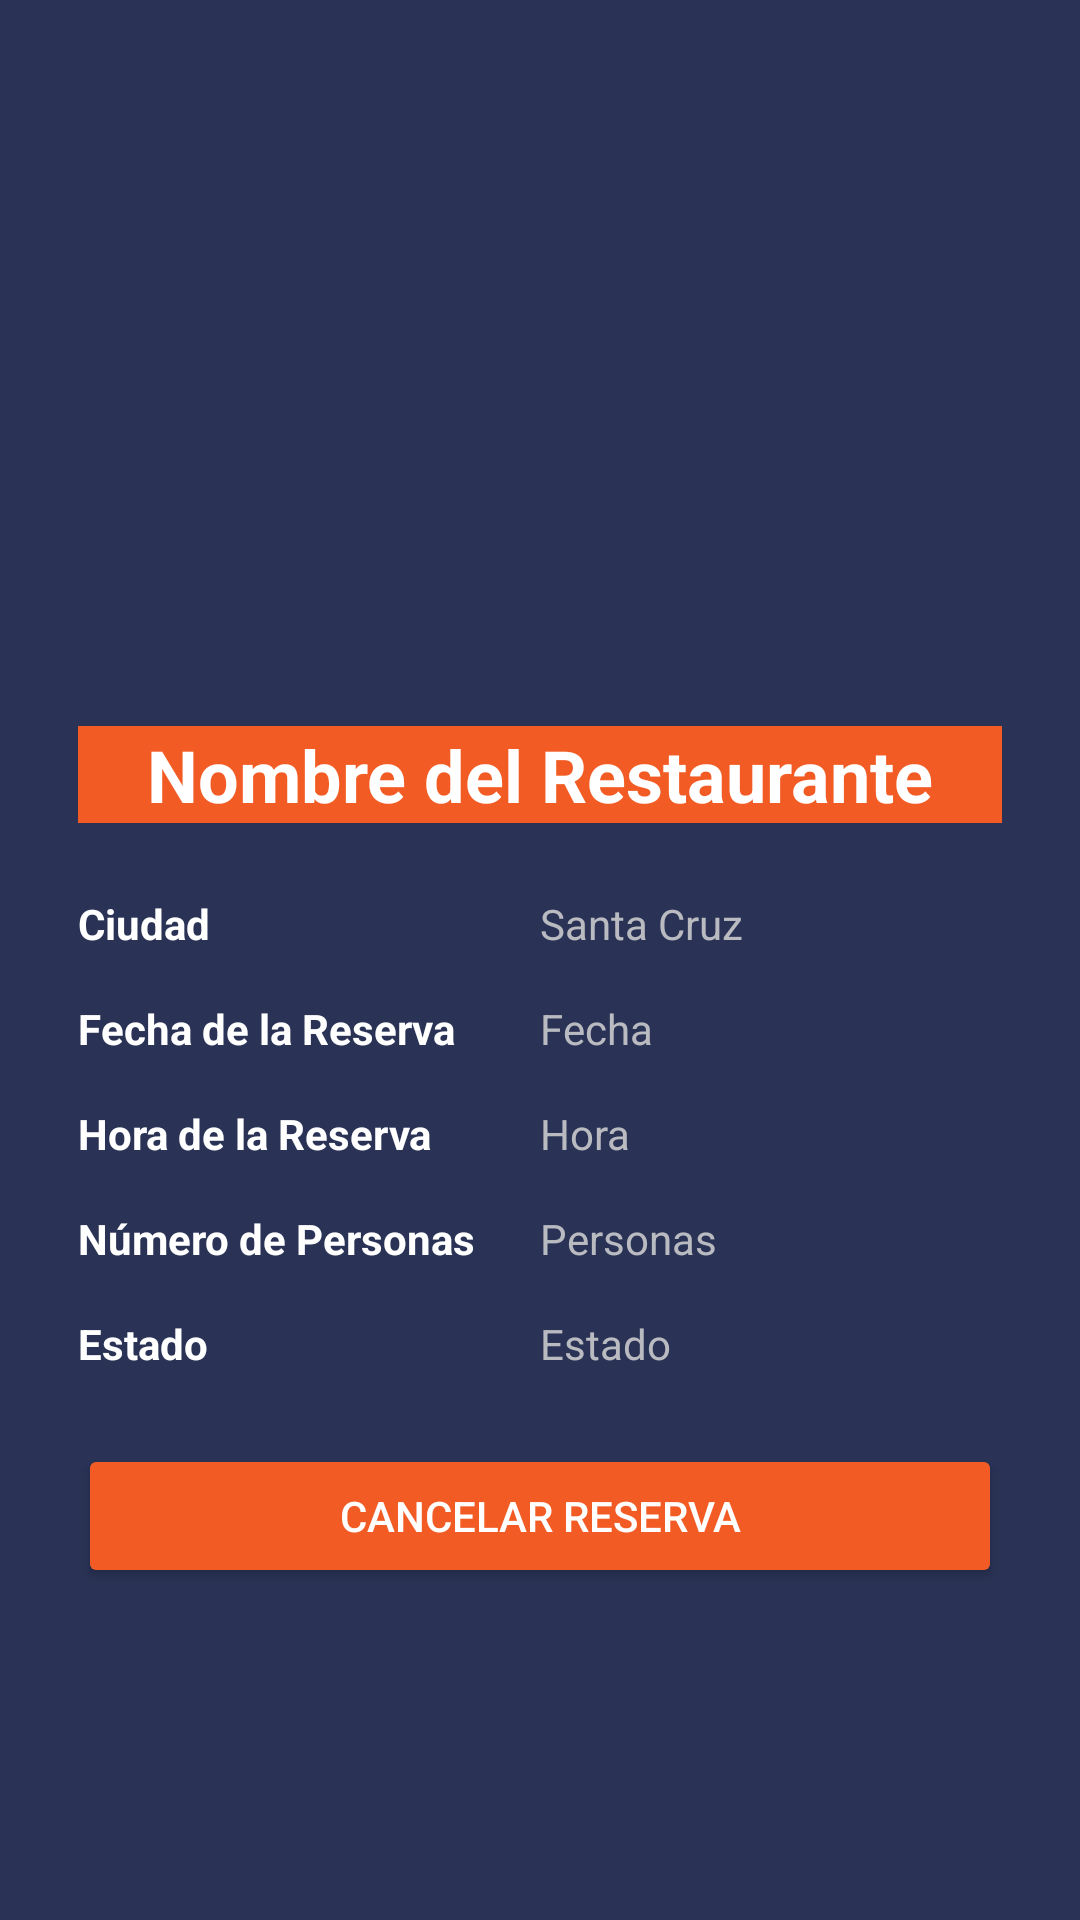

Layout XML and referenced resources for this Android screen:
<!-- AndroidManifest.xml: application theme Theme.MovilesFinalRestaurante -->
<!-- res/layout/activity_reservation_detail.xml -->
<?xml version="1.0" encoding="utf-8"?>
<ScrollView xmlns:android="http://schemas.android.com/apk/res/android"
    xmlns:app="http://schemas.android.com/apk/res-auto"
    xmlns:tools="http://schemas.android.com/tools"
    android:layout_width="match_parent"
    android:layout_height="match_parent"
    android:background="@color/fondo"
    android:padding="16dp"
    tools:context="mains.ReservationDetailActivity">

    <LinearLayout
        android:layout_width="match_parent"
        android:layout_height="wrap_content"
        android:orientation="vertical"
        android:padding="10dp"
        android:elevation="4dp"
        android:layout_marginBottom="16dp">

        <ImageView
            android:id="@+id/ivRestaurantLogo"
            android:layout_width="match_parent"
            android:layout_height="200dp"
            android:scaleType="centerCrop"
            android:contentDescription="@string/restaurant_logo" />

        <TextView
            android:id="@+id/tvRestaurantName"
            android:layout_width="match_parent"
            android:layout_height="wrap_content"
            android:text="Nombre del Restaurante"
            android:textSize="24sp"
            android:textStyle="bold"
            android:background="@color/botones"
            android:gravity="center"
            android:textColor="@color/white"
            android:layout_marginTop="16dp"
            android:layout_marginBottom="16dp" />

        <LinearLayout
            android:layout_width="match_parent"
            android:layout_height="wrap_content"
            android:orientation="horizontal"
            android:layout_marginTop="8dp"
            android:layout_marginBottom="8dp">

            <TextView
                android:layout_width="0dp"
                android:layout_height="wrap_content"
                android:layout_weight="1"
                android:text="Ciudad"
                android:textColor="@color/white"
                android:textStyle="bold" />

            <TextView
                android:id="@+id/tvCity"
                android:layout_width="0dp"
                android:layout_height="wrap_content"
                android:layout_weight="1"
                android:text="Santa Cruz"
                android:textColor="@color/letra" />
        </LinearLayout>

        <LinearLayout
            android:layout_width="match_parent"
            android:layout_height="wrap_content"
            android:orientation="horizontal"
            android:layout_marginTop="8dp"
            android:layout_marginBottom="8dp">

            <TextView
                android:layout_width="0dp"
                android:layout_height="wrap_content"
                android:layout_weight="1"
                android:text="Fecha de la Reserva"
                android:textColor="@color/white"
                android:textStyle="bold" />

            <TextView
                android:id="@+id/tvReservationDate"
                android:layout_width="0dp"
                android:layout_height="wrap_content"
                android:layout_weight="1"
                android:text="Fecha"
                android:textColor="@color/letra" />
        </LinearLayout>

        <LinearLayout
            android:layout_width="match_parent"
            android:layout_height="wrap_content"
            android:orientation="horizontal"
            android:layout_marginTop="8dp"
            android:layout_marginBottom="8dp">

            <TextView
                android:layout_width="0dp"
                android:layout_height="wrap_content"
                android:layout_weight="1"
                android:text="Hora de la Reserva"
                android:textColor="@color/white"
                android:textStyle="bold" />

            <TextView
                android:id="@+id/tvReservationTime"
                android:layout_width="0dp"
                android:layout_height="wrap_content"
                android:layout_weight="1"
                android:text="Hora"
                android:textColor="@color/letra" />
        </LinearLayout>

        <LinearLayout
            android:layout_width="match_parent"
            android:layout_height="wrap_content"
            android:orientation="horizontal"
            android:layout_marginTop="8dp"
            android:layout_marginBottom="8dp">

            <TextView
                android:layout_width="0dp"
                android:layout_height="wrap_content"
                android:layout_weight="1"
                android:text="Número de Personas"
                android:textColor="@color/white"
                android:textStyle="bold" />

            <TextView
                android:id="@+id/tvPeople"
                android:layout_width="0dp"
                android:layout_height="wrap_content"
                android:layout_weight="1"
                android:text="Personas"
                android:textColor="@color/letra" />
        </LinearLayout>

        <LinearLayout
            android:layout_width="match_parent"
            android:layout_height="wrap_content"
            android:orientation="horizontal"
            android:layout_marginTop="8dp"
            android:layout_marginBottom="8dp">

            <TextView
                android:layout_width="0dp"
                android:layout_height="wrap_content"
                android:layout_weight="1"
                android:text="Estado"
                android:textColor="@color/white"
                android:textStyle="bold" />

            <TextView
                android:id="@+id/tvStatus"
                android:layout_width="0dp"
                android:layout_height="wrap_content"
                android:layout_weight="1"
                android:text="Estado"
                android:textColor="@color/letra" />
        </LinearLayout>
        <Button
            android:id="@+id/btnCancelReservation"
            android:layout_width="match_parent"
            android:layout_height="wrap_content"
            android:text="Cancelar Reserva"
            android:backgroundTint="@color/botones"
            android:textColor="@color/white"
            android:layout_marginTop="16dp" />

    </LinearLayout>
</ScrollView>
<!-- resources referenced by this layout -->
<resources>
  <color name="botones">#F35B25</color>
  <color name="fondo">#2A3356</color>
  <color name="letra">#D2D8D8D8</color>
  <color name="white">#FFFFFFFF</color>
  <string name="restaurant_logo" />
  <style name="Theme.MovilesFinalRestaurante" parent="Base.Theme.MovilesFinalRestaurante" />
  <style name="Base.Theme.MovilesFinalRestaurante" parent="Theme.Material3.DayNight.NoActionBar">
          
          
      </style>
</resources>
